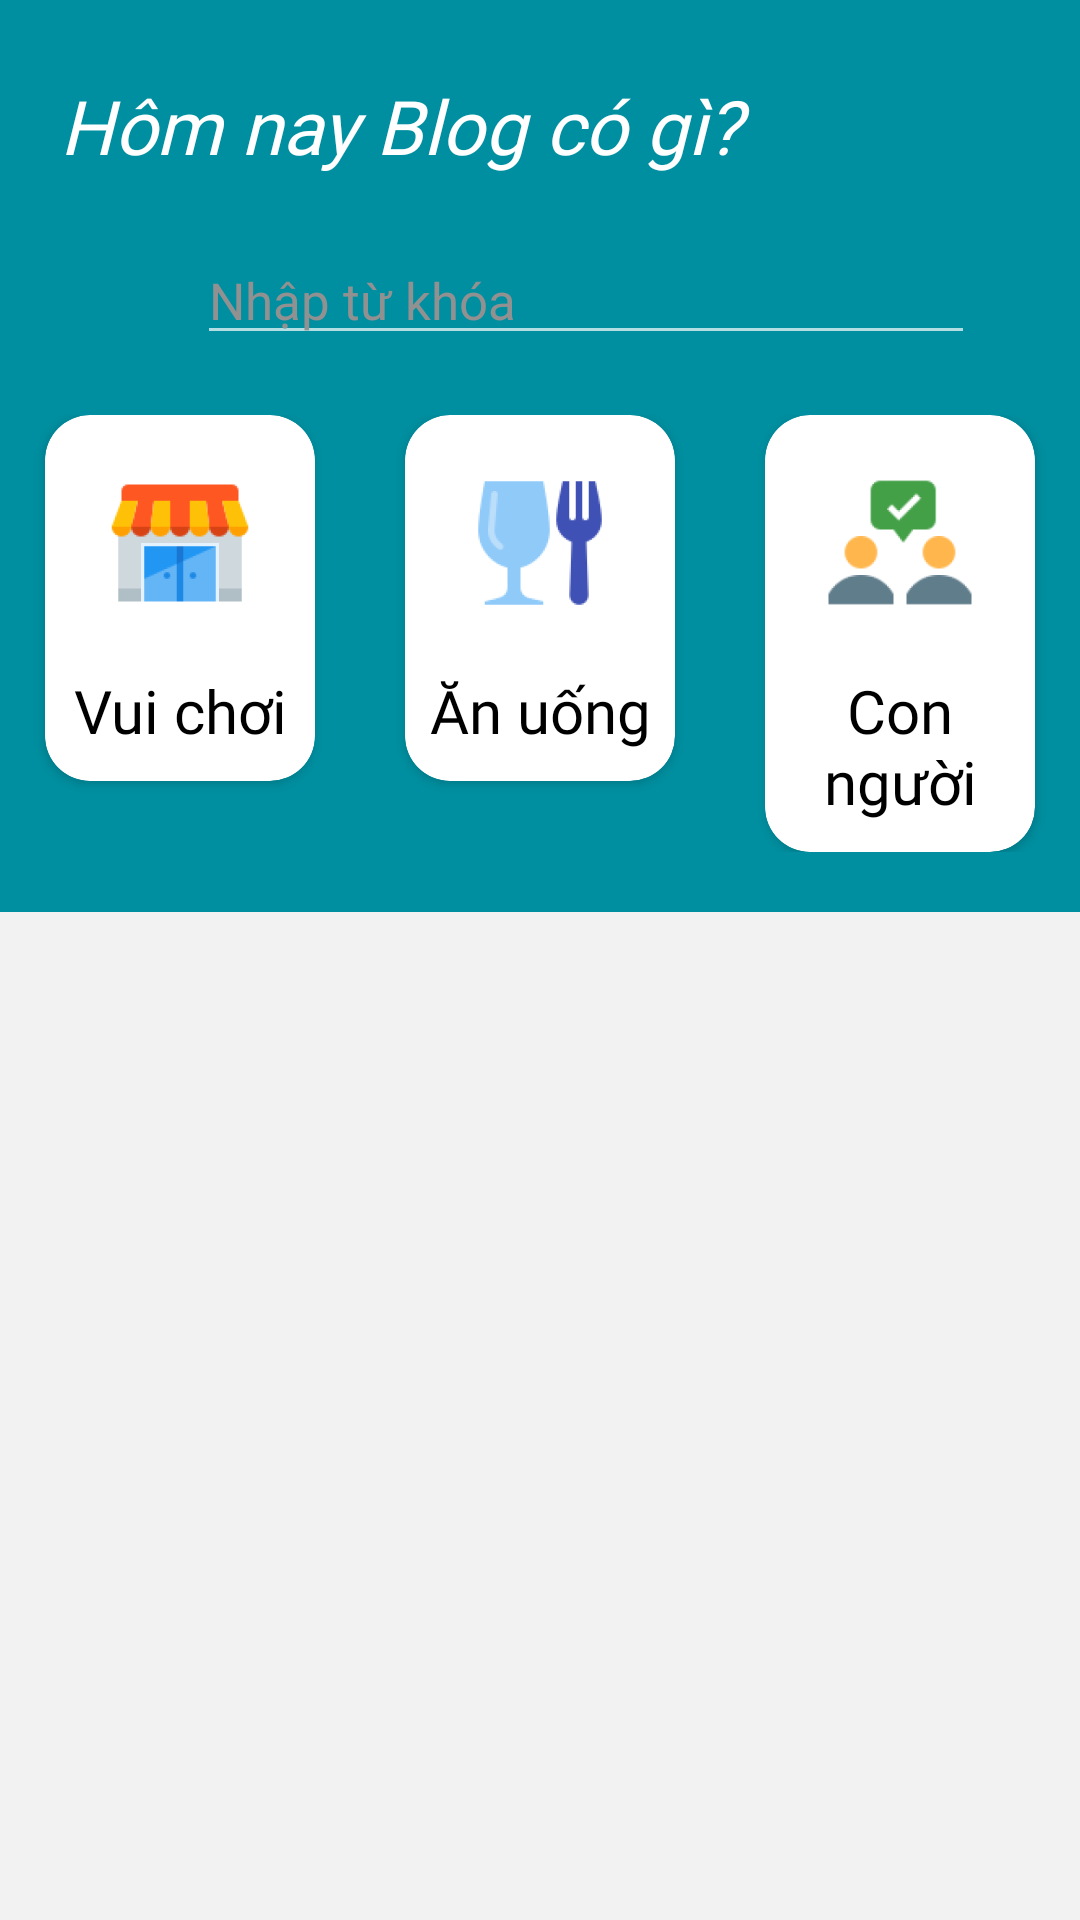

This screen was rendered from an Android layout file. Write that file and the resources it references.
<!-- AndroidManifest.xml: application theme Theme.MaterialComponents -->
<!-- res/layout/fragment_blog.xml -->
<?xml version="1.0" encoding="UTF-8"?>
<LinearLayout
    xmlns:android="http://schemas.android.com/apk/res/android"
    xmlns:app="http://schemas.android.com/apk/res-auto" xmlns:tools="http://schemas.android.com/tools"
    android:layout_width="match_parent"
    android:layout_height="match_parent"
    android:orientation="vertical"
    android:background="#f2f2f2">
    <LinearLayout
        android:layout_width="match_parent"
        android:layout_height="wrap_content"
        android:orientation="vertical"
        android:background="@color/primary">
        <TextView
            android:layout_width="match_parent"
            android:layout_height="wrap_content"
            android:text="Hôm nay Blog có gì?"
            android:fontFamily="@font/interbold"
            android:textSize="25dp"
            android:textColor="@color/white"
            android:textStyle="italic"
            android:layout_marginHorizontal="20dp"
            android:layout_marginTop="25dp"/>

        <androidx.cardview.widget.CardView
            android:layout_width="match_parent"
            android:layout_height="wrap_content"
            app:cardBackgroundColor="@color/primary"
            app:cardElevation="0dp">
            <LinearLayout android:id="@+id/frameSearch"
                android:layout_height="wrap_content"
                android:layout_width="match_parent"
                android:layout_margin="20dp"
                android:orientation="horizontal"
                android:background="@drawable/card_view_no_border">
                <ImageButton android:id="@+id/btnSearch"
                    android:layout_gravity="center"
                    android:layout_height="match_parent"
                    android:layout_width="0dp"
                    android:layout_weight="0.1"
                    android:layout_margin="10dp"
                    android:background="@drawable/search" />
                <EditText android:ellipsize="end"
                    android:id="@+id/txtSearch"
                    android:layout_height="match_parent"
                    android:layout_width="0dp"
                    android:layout_weight="1"
                    android:singleLine="true"
                    android:hint="Nhập từ khóa"
                    android:textSize="17dp"
                    android:fontFamily="@font/inter"
                    android:textColorHint="#919191"
                    android:textColor="@color/black"
                    android:layout_marginEnd="15dp"
                    />
            </LinearLayout>
        </androidx.cardview.widget.CardView>
        <GridLayout
            android:layout_width="match_parent"
            android:layout_height="wrap_content"
            android:columnCount="3"
            android:rowCount="1"
            android:paddingBottom="20dp">
            <androidx.cardview.widget.CardView
                android:layout_columnWeight="1"
                android:layout_width="0dp"
                app:cardCornerRadius="15dp"
                app:cardBackgroundColor="@color/white"
                android:layout_marginStart="15dp"
                android:layout_marginEnd="15dp">
                <LinearLayout
                    android:layout_width="match_parent"
                    android:layout_height="match_parent"
                    android:orientation="vertical">

                    <ImageView
                        android:layout_width="match_parent"
                        android:layout_height="85dp"
                        android:paddingHorizontal="25dp"
                        android:scaleX="1.3"
                        android:scaleY="1.3"
                        android:src="@drawable/img_smallbusiness" />
                    <TextView
                        android:layout_width="match_parent"
                        android:layout_height="wrap_content"
                        android:text="Vui chơi"
                        android:textColor="@color/black"
                        android:fontFamily="@font/interbold"
                        android:textSize="20dp"
                        android:paddingBottom="10dp"
                        android:gravity="center"/>
                </LinearLayout>
            </androidx.cardview.widget.CardView>
            <androidx.cardview.widget.CardView
                android:layout_columnWeight="1"
                app:cardCornerRadius="15dp"
                android:layout_width="0dp"
                app:cardBackgroundColor="@color/white"
                android:layout_marginStart="15dp"
                android:layout_marginEnd="15dp">
                <LinearLayout
                    android:layout_width="match_parent"
                    android:layout_height="match_parent"
                    android:orientation="vertical">

                    <ImageView
                        android:layout_width="match_parent"
                        android:layout_height="85dp"
                        android:paddingHorizontal="25dp"
                        android:scaleX="1.3"
                        android:scaleY="1.3"
                        android:src="@drawable/img_food" />
                    <TextView
                        android:layout_width="match_parent"
                        android:layout_height="wrap_content"
                        android:text="Ăn uống"
                        android:textColor="@color/black"
                        android:fontFamily="@font/interbold"
                        android:textSize="20dp"
                        android:gravity="center"
                        android:paddingBottom="10dp"/>
                </LinearLayout>
            </androidx.cardview.widget.CardView>
            <androidx.cardview.widget.CardView
                android:layout_columnWeight="1"
                app:cardCornerRadius="15dp"
                android:layout_width="0dp"
                app:cardBackgroundColor="@color/white"
                android:layout_marginStart="15dp"
                android:layout_marginEnd="15dp">
                <LinearLayout
                    android:layout_width="match_parent"
                    android:layout_height="match_parent"
                    android:orientation="vertical">

                    <ImageView
                        android:layout_width="match_parent"
                        android:layout_height="85dp"
                        android:paddingHorizontal="25dp"
                        android:scaleX="1.3"
                        android:scaleY="1.3"
                        android:src="@drawable/img_grouptask" />
                    <TextView
                        android:layout_width="match_parent"
                        android:layout_height="wrap_content"
                        android:text="Con người"
                        android:textColor="@color/black"
                        android:fontFamily="@font/interbold"
                        android:textSize="20dp"
                        android:gravity="center"
                        android:paddingBottom="10dp"/>
                </LinearLayout>
            </androidx.cardview.widget.CardView>
        </GridLayout>
    </LinearLayout>

    <ScrollView
        android:layout_width="match_parent"
        android:layout_height="wrap_content"
        android:paddingHorizontal="15dp"
        android:layout_marginTop="10dp"
        android:paddingBottom="20dp">
        <androidx.recyclerview.widget.RecyclerView
            android:id="@+id/recycleViewListBlog"
            android:layout_width="match_parent"
            android:layout_height="wrap_content"/>
    </ScrollView>
</LinearLayout>
<!-- resources referenced by this layout -->
<resources>
  <color name="black">#FF000000</color>
  <color name="primary">#008FA0</color>
  <color name="white">#FFFFFFFF</color>
  <!-- drawable img_food: png bitmap (drawable, 7295 bytes) -->
  <!-- drawable img_grouptask: png bitmap (drawable, 5146 bytes) -->
  <!-- drawable img_smallbusiness: png bitmap (drawable, 4341 bytes) -->
</resources>
